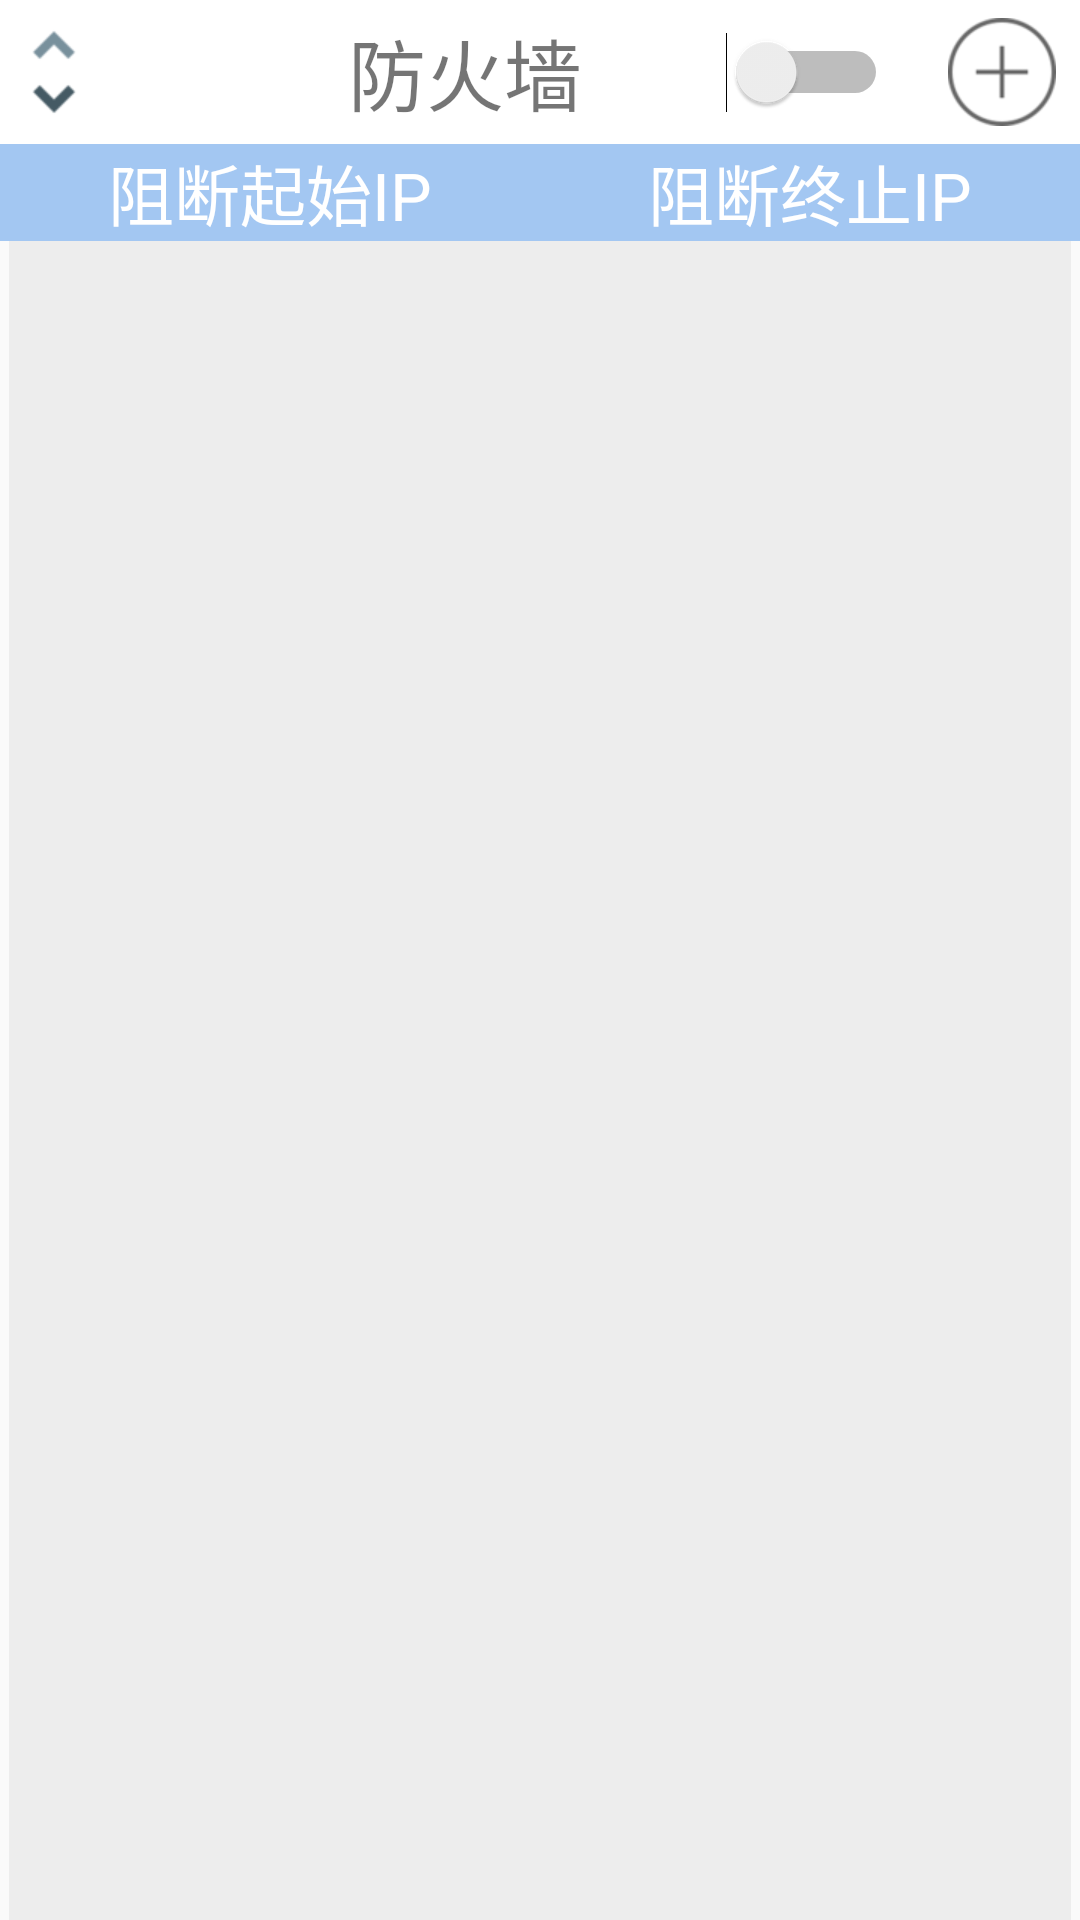

Android layout source for this screen:
<!-- AndroidManifest.xml: application theme AppTheme -->
<!-- res/layout/ip_main.xml -->
<?xml version="1.0" encoding="utf-8"?>
<RelativeLayout xmlns:android="http://schemas.android.com/apk/res/android"
    android:layout_width="match_parent"
    android:layout_height="match_parent"
    android:orientation="vertical">

    <RelativeLayout
        android:id="@+id/ip_topPanel"
        android:layout_width="fill_parent"
        android:layout_height="48dp"
        android:layout_alignParentTop="true"
        android:layout_centerHorizontal="true"
        android:background="#fff"
        >

        <ImageButton
            android:id="@+id/btn_iptopleft"
            android:layout_width="wrap_content"
            android:layout_height="wrap_content"
            android:layout_alignParentLeft="true"
            android:layout_centerHorizontal="true"
            android:layout_centerVertical="true"
            android:background="@mipmap/unfold_more" />

        <TextView
            android:id="@+id/ipwall"
            android:layout_width="wrap_content"
            android:layout_height="match_parent"
            android:layout_centerInParent="true"
            android:layout_centerVertical="true"
            android:gravity="center"
            android:text="防火墙"
            android:paddingRight="50dp"
            android:textSize="26sp" />

        <Switch
            android:id="@+id/btn_ipswitch"
            android:layout_width="100dp"
            android:paddingRight="20dp"
            android:checked="false"
            android:layout_height="match_parent"
            android:layout_centerVertical="true"
            android:layout_toLeftOf="@+id/btn_ipadd"/>


        <ImageButton
            android:id="@+id/btn_ipadd"
            android:layout_width="wrap_content"
            android:layout_height="wrap_content"
            android:layout_alignParentRight="true"
            android:layout_centerVertical="true"
            android:layout_marginRight="8dp"
            android:background="@mipmap/plus"
            />
    </RelativeLayout>

    <LinearLayout
        android:layout_width="match_parent"
        android:layout_height="match_parent"
        android:layout_below="@+id/ip_topPanel"
        android:orientation="vertical">

        <LinearLayout
            android:layout_width="match_parent"
            android:layout_height="wrap_content"
            >

            <TextView
                android:id="@+id/text2"
                android:layout_width="wrap_content"
                android:layout_height="match_parent"
                android:layout_weight="1"
                android:background="#825297ec"
                android:text="阻断起始IP"
                android:textAlignment="center"
                android:textColor="#fff"
                android:textSize="22sp"></TextView>

            <TextView
                android:id="@+id/text1"
                android:layout_width="wrap_content"
                android:layout_height="match_parent"
                android:layout_weight="1"
                android:background="#825297ec"
                android:text="阻断终止IP"
                android:textAlignment="center"
                android:textColor="#fff"
                android:textSize="22sp"></TextView>
        </LinearLayout>

        <ListView
            android:id="@+id/list_ip"
            android:background="#53d2d1d1"
            android:layout_width="match_parent"
            android:layout_height="match_parent"
            android:listSelector="@null"
            android:layout_marginRight="3dp"
            android:layout_marginLeft="3dp"
            android:paddingTop="8dp"
            >

        </ListView>
    </LinearLayout>

</RelativeLayout>
<!-- resources referenced by this layout -->
<resources>
  <!-- mipmap plus: png bitmap (mipmap-xhdpi, 2963 bytes) -->
  <!-- mipmap unfold_more: png bitmap (mipmap-xhdpi, 1309 bytes) -->
  <style name="AppTheme" parent="Theme.AppCompat.Light.NoActionBar">
          
      </style>
</resources>
